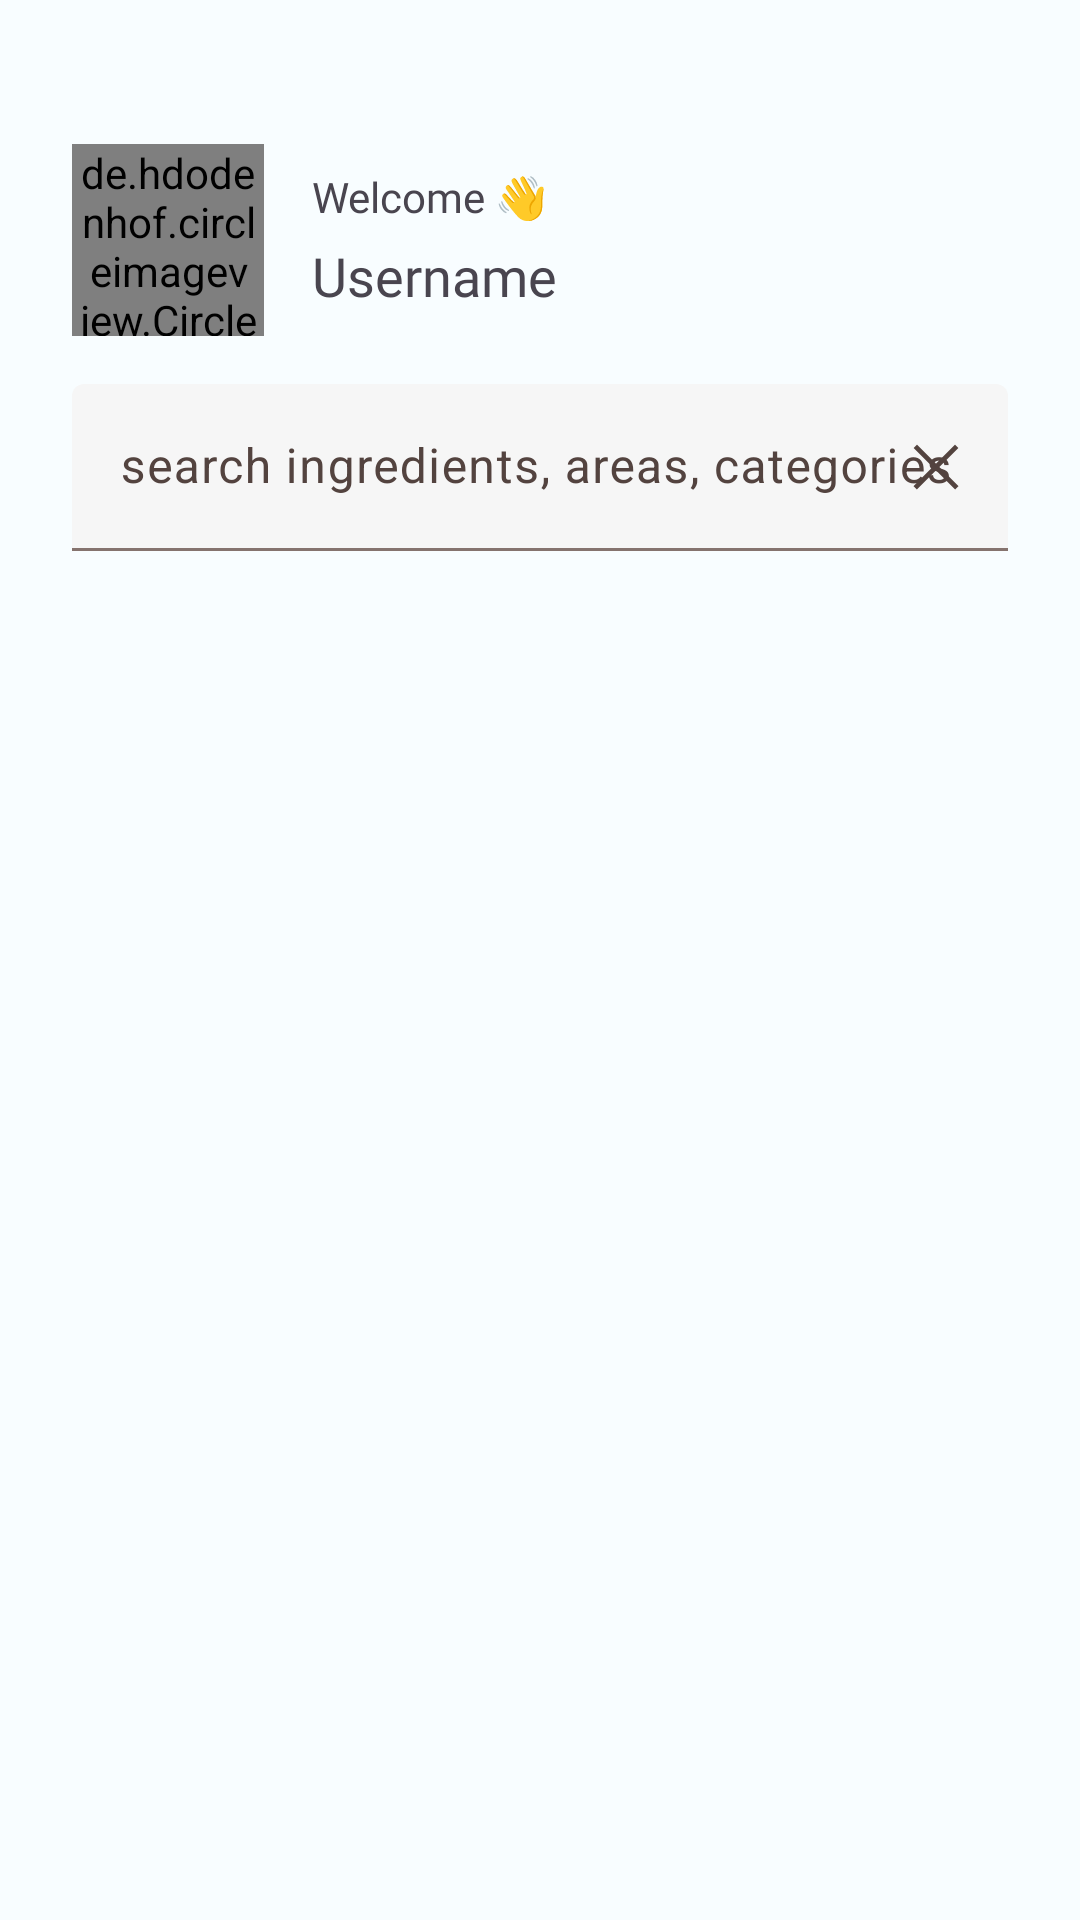

This screen was rendered from an Android layout file. Write that file and the resources it references.
<!-- AndroidManifest.xml: application theme Theme.FoodPlanner -->
<!-- res/layout/fragment_search.xml -->
<?xml version="1.0" encoding="utf-8"?>
<androidx.constraintlayout.widget.ConstraintLayout xmlns:android="http://schemas.android.com/apk/res/android"
    xmlns:tools="http://schemas.android.com/tools"
    android:layout_width="match_parent"
    android:layout_height="match_parent"
    xmlns:app="http://schemas.android.com/apk/res-auto"
    tools:context=".view.search.SearchFragment">

    <de.hdodenhof.circleimageview.CircleImageView
        android:id="@+id/profile_image"
        android:layout_width="64dp"
        android:layout_height="64dp"
        android:layout_marginTop="48dp"
        android:src="@drawable/man"
        app:layout_constraintStart_toStartOf="@id/startGuideline"
        app:layout_constraintTop_toTopOf="parent" />


    <TextView
        android:id="@+id/greetingTV"
        android:layout_width="wrap_content"
        android:layout_height="wrap_content"
        android:layout_marginStart="16dp"
        android:layout_marginTop="8dp"
        android:fontFamily="@font/poppins_medium"
        android:text="Welcome 👋"
        app:layout_constraintStart_toEndOf="@id/profile_image"
        app:layout_constraintTop_toTopOf="@+id/profile_image"

        />


    <TextView
        android:id="@+id/usernameTV"
        android:layout_width="wrap_content"
        android:layout_height="wrap_content"
        android:layout_marginBottom="8dp"
        android:fontFamily="@font/poppins_bold"
        android:text="@string/user_name"
        android:textSize="18sp"
        app:layout_constraintBottom_toBottomOf="@id/profile_image"
        app:layout_constraintStart_toStartOf="@id/greetingTV"

        />


    <com.google.android.material.textfield.TextInputLayout
        android:id="@+id/searchTextField"
        style="?attr/textInputFilledStyle"
        app:boxBackgroundColor="#F6F6F6"
        android:layout_width="0dp"
        android:layout_height="wrap_content"
        android:layout_marginTop="16dp"
        android:layout_marginBottom="16dp"
        app:endIconDrawable="@drawable/clear"
        app:endIconMode="custom"

        app:layout_constraintTop_toBottomOf="@+id/profile_image"
        app:layout_constraintEnd_toEndOf="@+id/endGuideline"
        app:layout_constraintStart_toStartOf="@+id/startGuideline"
        app:startIconDrawable="@drawable/search_vector">

        <com.google.android.material.textfield.TextInputEditText
            android:layout_width="match_parent"
            android:layout_height="wrap_content"
            android:hint="search ingredients, areas, categories"
            android:inputType="textEmailAddress" />


    </com.google.android.material.textfield.TextInputLayout>

    <androidx.recyclerview.widget.RecyclerView
        android:id="@+id/searchResultsRecyclerView"
        android:layout_width="0dp"
        android:layout_height="400dp"
        android:visibility="gone"
        android:elevation="8dp"
        app:layout_constraintStart_toStartOf="@id/startGuideline"
        app:layout_constraintEnd_toEndOf="@id/endGuideline"
        app:layout_constraintTop_toBottomOf="@id/searchTextField"
      />

    <androidx.recyclerview.widget.RecyclerView
        android:id="@+id/category_chips_recycler_view"
        android:layout_width="match_parent"
        android:layout_height="wrap_content"
        android:layout_marginTop="24dp"
        android:orientation="horizontal"
        android:layout_marginBottom="8dp"
        android:padding="8dp"
        android:layout_marginHorizontal="8dp"
        android:visibility="visible"
        app:layoutManager="androidx.recyclerview.widget.LinearLayoutManager"
        app:layout_constraintTop_toBottomOf="@id/searchTextField"
        tools:listitem="@layout/category_chip_item"


        />
    <androidx.recyclerview.widget.RecyclerView
        android:id="@+id/category_meals_recycler_view"
        android:layout_width="match_parent"
        android:layout_height="wrap_content"
        android:layout_marginTop="8dp"
        android:orientation="horizontal"
        android:layout_marginBottom="8dp"
        android:padding="8dp"
        android:visibility="visible"
        app:layout_constraintTop_toBottomOf="@+id/category_chips_recycler_view"
        app:layoutManager="androidx.recyclerview.widget.LinearLayoutManager"
        tools:listitem="@layout/category_meal_item" />

    <com.airbnb.lottie.LottieAnimationView
        android:id="@+id/emptyStateAnimation"
        android:layout_width="wrap_content"
        android:layout_height="wrap_content"
        android:layout_gravity="center"
        app:lottie_autoPlay="true"
        app:lottie_rawRes="@raw/noconnection"
        app:lottie_loop="true"
        app:layout_constraintTop_toBottomOf="@+id/profile_image"
        app:layout_constraintBottom_toBottomOf="parent"
        app:layout_constraintStart_toStartOf="@id/startGuideline"
        app:layout_constraintEnd_toEndOf="@id/endGuideline"

        />

    <TextView
        android:id="@+id/noInternetTV"
        android:layout_width="wrap_content"
        android:layout_height="wrap_content"
        android:text="No internet"
        app:layout_constraintTop_toBottomOf="@+id/emptyStateAnimation"
        app:layout_constraintStart_toStartOf="@id/startGuideline"
        app:layout_constraintEnd_toEndOf="@id/endGuideline"

        android:layout_marginTop="32sp"
        android:fontFamily="@font/poppins_medium"
        android:textSize="24sp"
        />


    <androidx.constraintlayout.widget.Group
        android:id="@+id/groupEmptyState"
        android:layout_width="wrap_content"
        android:layout_height="wrap_content"
        android:visibility="gone"
        app:constraint_referenced_ids="noInternetTV,emptyStateAnimation"

        />


    <androidx.constraintlayout.widget.Group
        android:id="@+id/groupNormalState"
        android:layout_width="wrap_content"
        android:layout_height="wrap_content"
        android:visibility="visible"
        app:constraint_referenced_ids="category_chips_recycler_view,category_meals_recycler_view" />

    <androidx.constraintlayout.widget.Guideline
        android:id="@+id/startGuideline"
        android:layout_width="wrap_content"
        android:layout_height="wrap_content"
        android:orientation="vertical"

        app:layout_constraintGuide_begin="24dp" />

    <androidx.constraintlayout.widget.Guideline
        android:id="@+id/endGuideline"
        android:layout_width="wrap_content"
        android:layout_height="wrap_content"
        android:orientation="vertical"
        app:layout_constraintGuide_end="24dp" />


</androidx.constraintlayout.widget.ConstraintLayout>
<!-- res/layout/category_chip_item.xml (included above) -->
<?xml version="1.0" encoding="utf-8"?>
<com.google.android.material.chip.Chip
    android:id="@+id/categoryChip"
    xmlns:android="http://schemas.android.com/apk/res/android"
    android:layout_width="wrap_content"
    android:layout_height="wrap_content"
    android:text="Category"
    >

</com.google.android.material.chip.Chip>
<!-- res/layout/category_meal_item.xml (included above) -->
<?xml version="1.0" encoding="utf-8"?>
<androidx.cardview.widget.CardView
    xmlns:android="http://schemas.android.com/apk/res/android"
    xmlns:app="http://schemas.android.com/apk/res-auto"
    android:layout_width="300dp"
    android:layout_height="wrap_content"
    android:layout_margin="8dp"
    app:cardCornerRadius="8dp"
    app:cardElevation="4dp">

    <RelativeLayout
        android:layout_width="match_parent"
        android:layout_height="match_parent"
        android:padding="16dp">

        <ImageView
            android:id="@+id/mealImage"
            android:layout_width="match_parent"
            android:layout_height="200dp"
            android:scaleType="centerCrop"
            android:src="@drawable/meal_placeholder"

            />

        <com.airbnb.lottie.LottieAnimationView
            android:id="@+id/mealLoadingAnimation"
            android:layout_width="match_parent"
            android:layout_height="200dp"
            app:lottie_autoPlay="true"
            app:lottie_rawRes="@raw/food_loading"
            app:lottie_loop="true"
            android:visibility="invisible"
            />


        <ImageButton
            android:id="@+id/bookmarkButton"
            android:layout_width="48dp"
            android:layout_height="48dp"
            android:layout_alignParentEnd="true"
            android:layout_marginEnd="8dp"
            android:layout_marginTop="8dp"
            android:background="@drawable/circle_background"
            android:padding="12dp"
            android:src="@drawable/bookmark_selector" />

        <TextView
            android:id="@+id/mealName"
            android:layout_width="match_parent"
            android:layout_height="wrap_content"
            android:layout_below="@id/mealImage"
            android:layout_marginTop="16dp"
            android:text="Meal Name"
            android:textAppearance="?android:textAppearanceMedium" />

    </RelativeLayout>
</androidx.cardview.widget.CardView>
<!-- resources referenced by this layout -->
<resources>
  <!-- drawable bookmark_selector (drawable) -->
  <?xml version="1.0" encoding="utf-8"?>
  <selector xmlns:android="http://schemas.android.com/apk/res/android">
  
      <item
          android:drawable="@drawable/bookmark_fill"
          android:state_selected="true" />
  
      <item
          android:drawable="@drawable/bookmark_out"
          android:state_selected="false" />
  </selector>
  <!-- drawable clear (drawable) -->
  <vector android:height="20dp" android:viewportHeight="50"
      android:viewportWidth="50" android:width="20dp" xmlns:android="http://schemas.android.com/apk/res/android">
      <path android:fillColor="#FF000000" android:pathData="M9.156,6.313L6.313,9.156L22.156,25L6.219,40.969L9.031,43.781L25,27.844L40.938,43.781L43.781,40.938L27.844,25L43.688,9.156L40.844,6.313L25,22.156Z"/>
  </vector>
  <string name="user_name">Username</string>
  <!-- drawable bookmark_fill (drawable) -->
  <vector xmlns:android="http://schemas.android.com/apk/res/android"
      android:width="24dp"
      android:height="24dp"
      android:viewportWidth="48"
      android:viewportHeight="48">
    <path
        android:fillColor="#F24F04"
        android:pathData="M36.5,43c-0.309,0 -0.616,-0.095 -0.876,-0.283L24,34.348l-11.624,8.369c-0.458,0.329 -1.06,0.375 -1.561,0.118C10.315,42.579 10,42.063 10,41.5v-30C10,7.916 12.916,5 16.5,5h15c3.584,0 6.5,2.916 6.5,6.5v30c0,0.563 -0.315,1.079 -0.816,1.335C36.968,42.945 36.734,43 36.5,43z"/>
  </vector>
  <!-- drawable bookmark_out (drawable) -->
  <vector xmlns:android="http://schemas.android.com/apk/res/android"
      android:width="24dp"
      android:height="24dp"
      android:viewportWidth="48"
      android:viewportHeight="48">
    <path
        android:fillColor="#FF000000"
        android:pathData="M16.5,5C12.928,5 10,7.928 10,11.5L10,41.5A1.5,1.5 0,0 0,12.377 42.717L24,34.348L35.623,42.717A1.5,1.5 0,0 0,38 41.5L38,11.5C38,7.928 35.072,5 31.5,5L16.5,5zM16.5,8L31.5,8C33.45,8 35,9.55 35,11.5L35,38.572L24.877,31.283A1.5,1.5 0,0 0,23.123 31.283L13,38.572L13,11.5C13,9.55 14.55,8 16.5,8z"/>
  </vector>
  <color name="md_theme_light_primary">#AC3500</color>
  <color name="md_theme_light_onPrimary">#FFFFFF</color>
  <color name="md_theme_light_primaryContainer">#FFDBD0</color>
  <color name="md_theme_light_onPrimaryContainer">#390C00</color>
  <color name="md_theme_light_secondary">#AC3500</color>
  <color name="md_theme_light_onSecondary">#FFFFFF</color>
  <color name="md_theme_light_secondaryContainer">#FFDBD0</color>
  <color name="md_theme_light_onSecondaryContainer">#390C00</color>
  <color name="md_theme_light_tertiary">#6A5E2F</color>
  <color name="md_theme_light_onTertiary">#FFFFFF</color>
  <color name="md_theme_light_tertiaryContainer">#F3E2A7</color>
  <color name="md_theme_light_onTertiaryContainer">#221B00</color>
  <color name="md_theme_light_error">#BA1A1A</color>
  <color name="md_theme_light_errorContainer">#FFDAD6</color>
  <color name="md_theme_light_onError">#FFFFFF</color>
  <color name="md_theme_light_onErrorContainer">#410002</color>
  <color name="md_theme_light_background">#F8FDFF</color>
  <color name="md_theme_light_onBackground">#001F25</color>
  <color name="md_theme_light_surface">#F8FDFF</color>
  <color name="md_theme_light_onSurface">#001F25</color>
  <color name="md_theme_light_surfaceVariant">#F5DED7</color>
  <color name="md_theme_light_onSurfaceVariant">#53433F</color>
  <color name="md_theme_light_outline">#85736E</color>
  <color name="md_theme_light_inverseOnSurface">#D6F6FF</color>
  <color name="md_theme_light_inverseSurface">#00363F</color>
  <color name="md_theme_light_inversePrimary">#FFB59D</color>
</resources>
